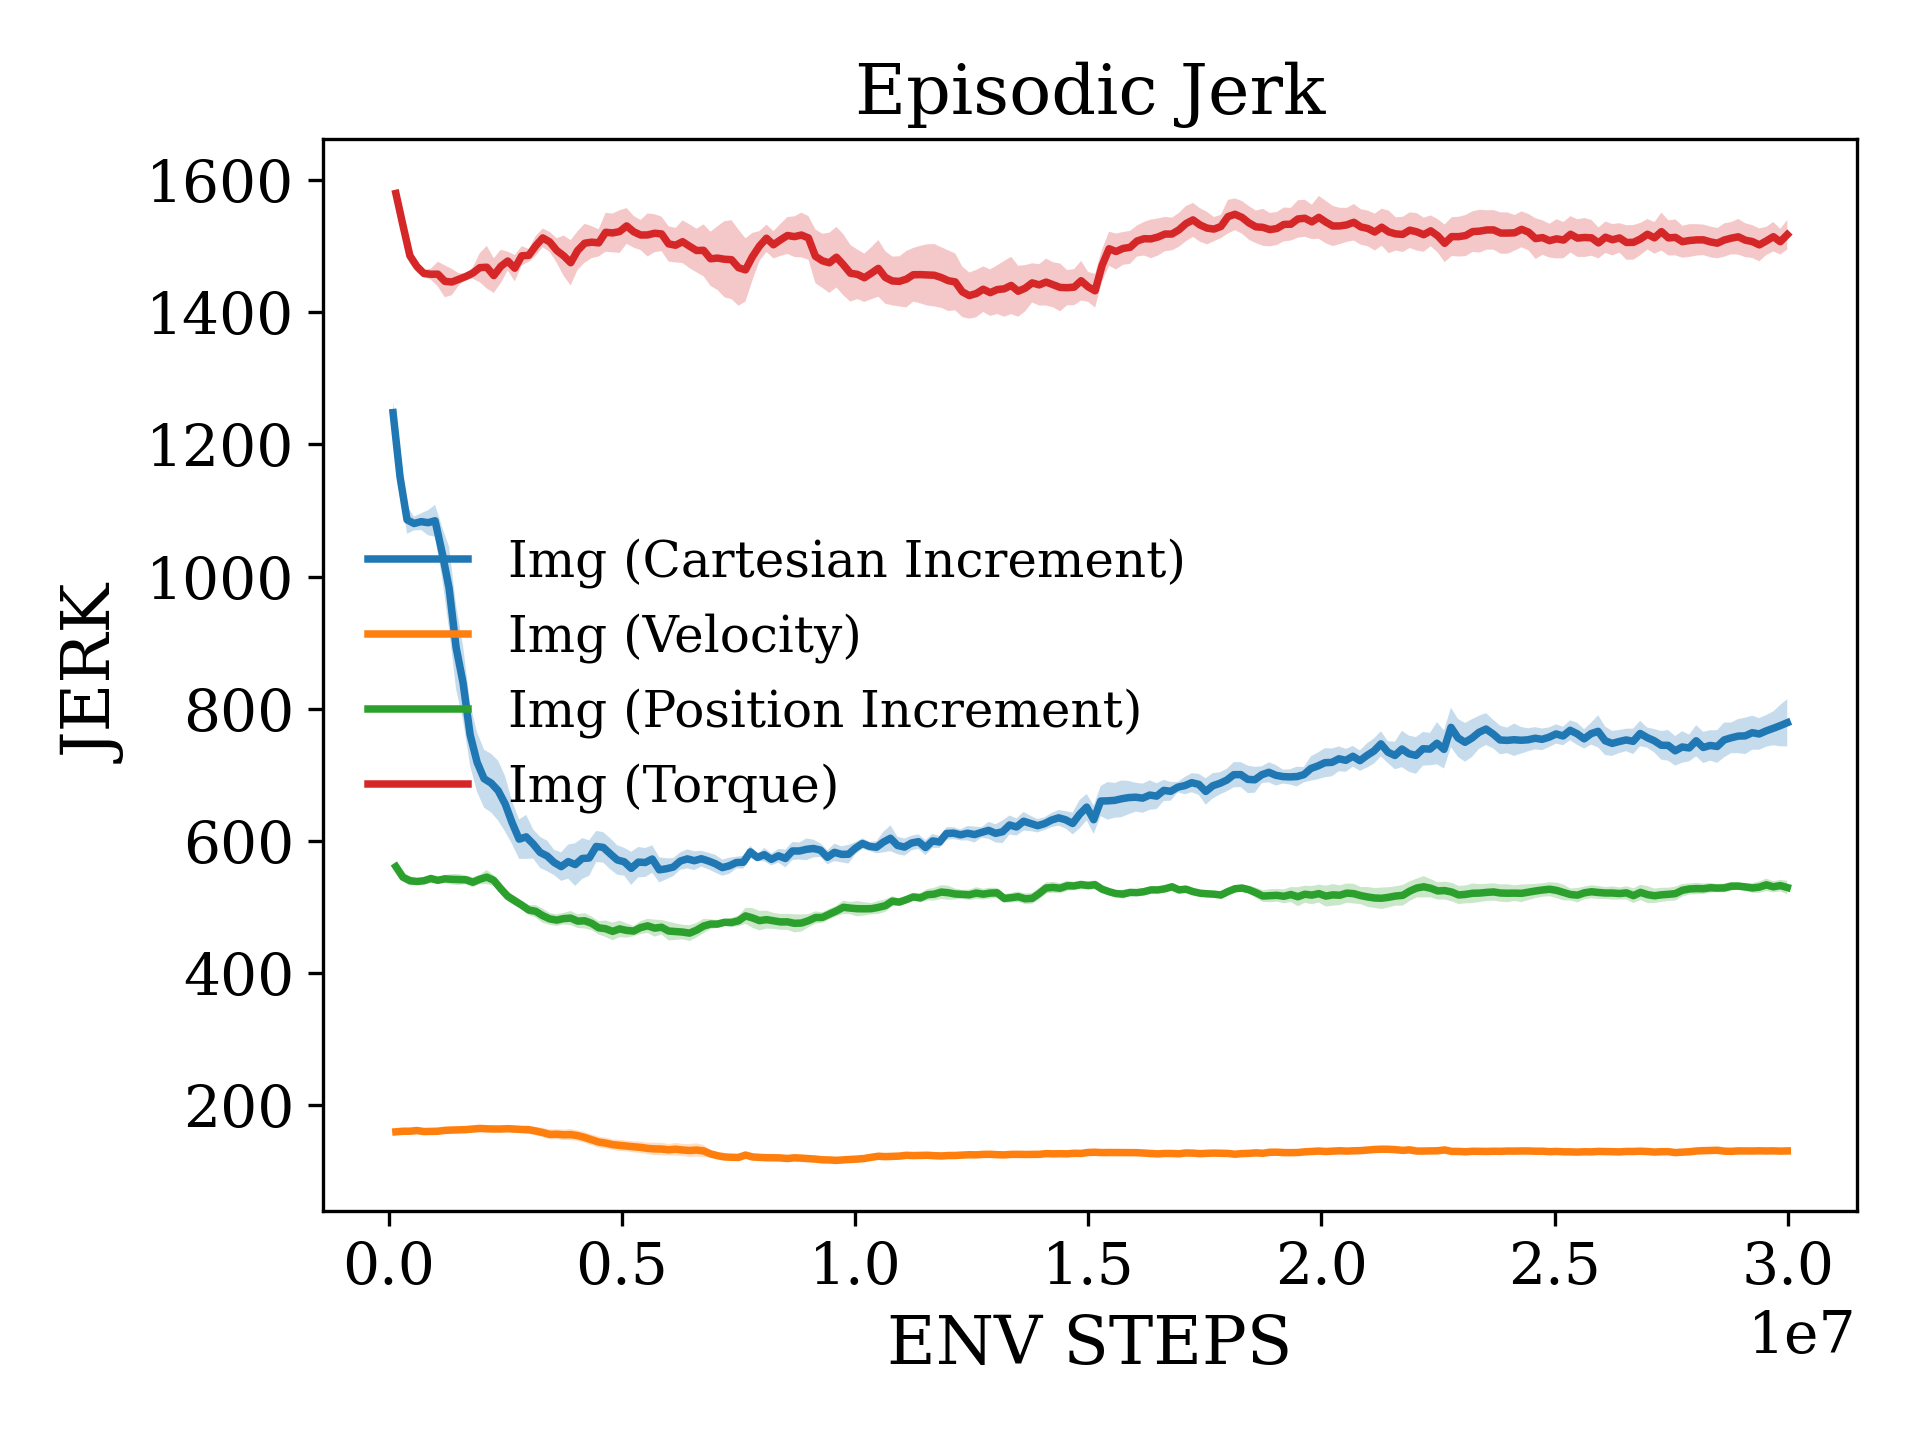

Values plotted in this chart, from the file beside it:
x, Img (Cartesian Increment)_mean, Img (Cartesian Increment)_stderr, Img (Velocity)_mean, Img (Velocity)_stderr, Img (Position Increment)_mean, Img (Position Increment)_stderr, Img (Torque)_mean, Img (Torque)_stderr
95590, 1248, 17.44, 159.1, 0.596, 560.8, 1.491, 1580, 8.69
245811, 1151, 19.64, 160, 0.5676, 544.8, 5.705, 1532, 5.808
396032, 1086, 21.28, 160, 1.079, 539.4, 6.919, 1486, 11.17
546253, 1080, 10.43, 161.1, 1.634, 538.2, 5.136, 1470, 8.789
696474, 1083, 12.63, 159.6, 1.761, 539.3, 3.307, 1459, 5.616
846694, 1082, 19, 159.8, 1.872, 542.7, 4.617, 1458, 8.288
996915, 1084, 24.11, 160, 2.38, 540, 4.376, 1458, 18.8
1147136, 1036, 38.75, 161.3, 3.003, 542.2, 5.875, 1447, 24.16
1297357, 982.4, 62.62, 161.8, 3.214, 541.5, 7.908, 1446, 19.91
1447578, 892.8, 63.75, 162.1, 4.326, 541.1, 8.314, 1450, 9.254
1597798, 838.6, 56.45, 162.5, 5.384, 540.8, 6.677, 1454, 4.457
1748019, 760.4, 47.06, 163.3, 4.718, 537.1, 7.572, 1460, 8.646
1898240, 718.7, 45.17, 164.3, 4.61, 541.6, 7.056, 1468, 22.07
2048461, 693.8, 43.89, 163.7, 3.955, 544.8, 10.67, 1468, 32.23
2198682, 687.3, 44.42, 163.4, 4.939, 539.9, 8.041, 1456, 26.21
2348902, 675.8, 45.41, 163.4, 4.973, 527.2, 7.228, 1470, 25.27
2499123, 655.7, 42.01, 163.9, 5.38, 515.7, 7.614, 1478, 14.2
2649344, 627, 32.43, 163.3, 5.533, 509, 7.406, 1467, 19.97
2799565, 602.3, 29.94, 162.6, 5.433, 502.4, 6.372, 1486, 14.57
2949786, 605.8, 33.34, 162.3, 6.378, 495, 7.449, 1486, 9.721
3100006, 595, 22.06, 160.3, 6.115, 493.1, 9.468, 1501, 15.02
3250227, 582.2, 23.49, 158.1, 7.029, 486.5, 10.81, 1513, 14.27
3400448, 576.8, 23.14, 155.2, 7.496, 481.6, 8.856, 1507, 15.21
3550669, 567, 19.14, 155.5, 7.663, 479.7, 8.839, 1494, 18.58
3700890, 560.8, 21.64, 154.7, 7.855, 482, 8.65, 1486, 30.62
3851110, 568.3, 25.83, 154.9, 8.47, 482.8, 10.73, 1475, 34.32
4001331, 563.8, 32.32, 153.4, 7.909, 478.2, 10.39, 1494, 29.29
4151552, 573.1, 30.95, 150.6, 8.21, 478.8, 11.62, 1505, 29.51
4301773, 573.8, 26.95, 147, 8.217, 474.9, 10.27, 1506, 24.25
4451994, 591.3, 23.49, 143.6, 8.304, 468.1, 10.17, 1505, 20.62
4602214, 589.8, 23.08, 142, 8.203, 466.7, 12.62, 1521, 29.57
4752435, 580.2, 23.53, 139.7, 8.024, 462.7, 13.35, 1520, 29.35
4902656, 570.8, 22.31, 138.6, 8.444, 466.5, 12.55, 1522, 32.34
5052877, 568.1, 21.09, 137.6, 8.063, 464.1, 10.88, 1531, 27.02
5203098, 558.1, 25.12, 136.5, 8.282, 463.2, 7.734, 1522, 24.11
5353318, 567.5, 22.99, 135.6, 8.621, 468.4, 9.81, 1517, 22.73
5503539, 567, 21.93, 134.1, 8.826, 471.1, 10.65, 1517, 32.63
5653760, 572.2, 20.85, 133.2, 9.339, 467.6, 12.89, 1520, 28.74
5803981, 555.9, 19.07, 133.1, 9.447, 469, 10.92, 1519, 26.13
5954202, 557.5, 15.91, 131.9, 8.656, 463.2, 14.15, 1504, 26.74
6104422, 560, 13.64, 132.8, 9.462, 462.4, 12.57, 1502, 26.16
6254643, 569.2, 13.12, 131.6, 9.197, 461.6, 11.04, 1507, 32.34
6404864, 572.4, 14.44, 130.8, 9.974, 460, 11.98, 1500, 33.22
6555085, 569.7, 14.22, 131.6, 10.07, 464.5, 11.13, 1494, 32.98
6705306, 572.7, 11.99, 130.2, 9.164, 470.7, 10.9, 1494, 39.31
6855526, 569.3, 12.52, 125.7, 5.612, 473.7, 7.251, 1481, 41.01
7005747, 565.1, 13.51, 123, 3.915, 473.7, 5.891, 1482, 48.34
7155968, 559.2, 12.15, 121.1, 3.992, 476.4, 4.727, 1480, 57.67
7306189, 562, 12.24, 120.6, 4.233, 476.2, 7.026, 1480, 59.81
7456410, 566.9, 8.878, 120.3, 4.172, 478.7, 7.96, 1468, 57.65
7606630, 567.4, 9.765, 123.9, 4.338, 486.1, 12.09, 1464, 47.9
7756851, 583.1, 9.271, 121.1, 4.588, 483.1, 14.9, 1485, 35.81
7907072, 574.6, 5.068, 120.4, 4.718, 479, 14.73, 1500, 22.68
8057293, 578.8, 10.17, 119.9, 5.133, 480.5, 13.61, 1512, 20.71
8207514, 571.7, 9.028, 119.9, 4.537, 478.7, 12.09, 1502, 20.66
8357734, 577.1, 10.45, 119.6, 4.547, 477, 11.93, 1510, 24.3
8507955, 573.1, 13.44, 118.7, 4.822, 477.1, 12.07, 1516, 27.97
8658176, 584.4, 13.74, 119.8, 4.845, 474.9, 13.74, 1515, 30.77
8808397, 584.4, 12.78, 119.3, 4.823, 475.3, 12.93, 1517, 33.9
8958618, 586.9, 16.5, 118.5, 4.207, 478.8, 10.06, 1513, 33.01
... 140 more rows
